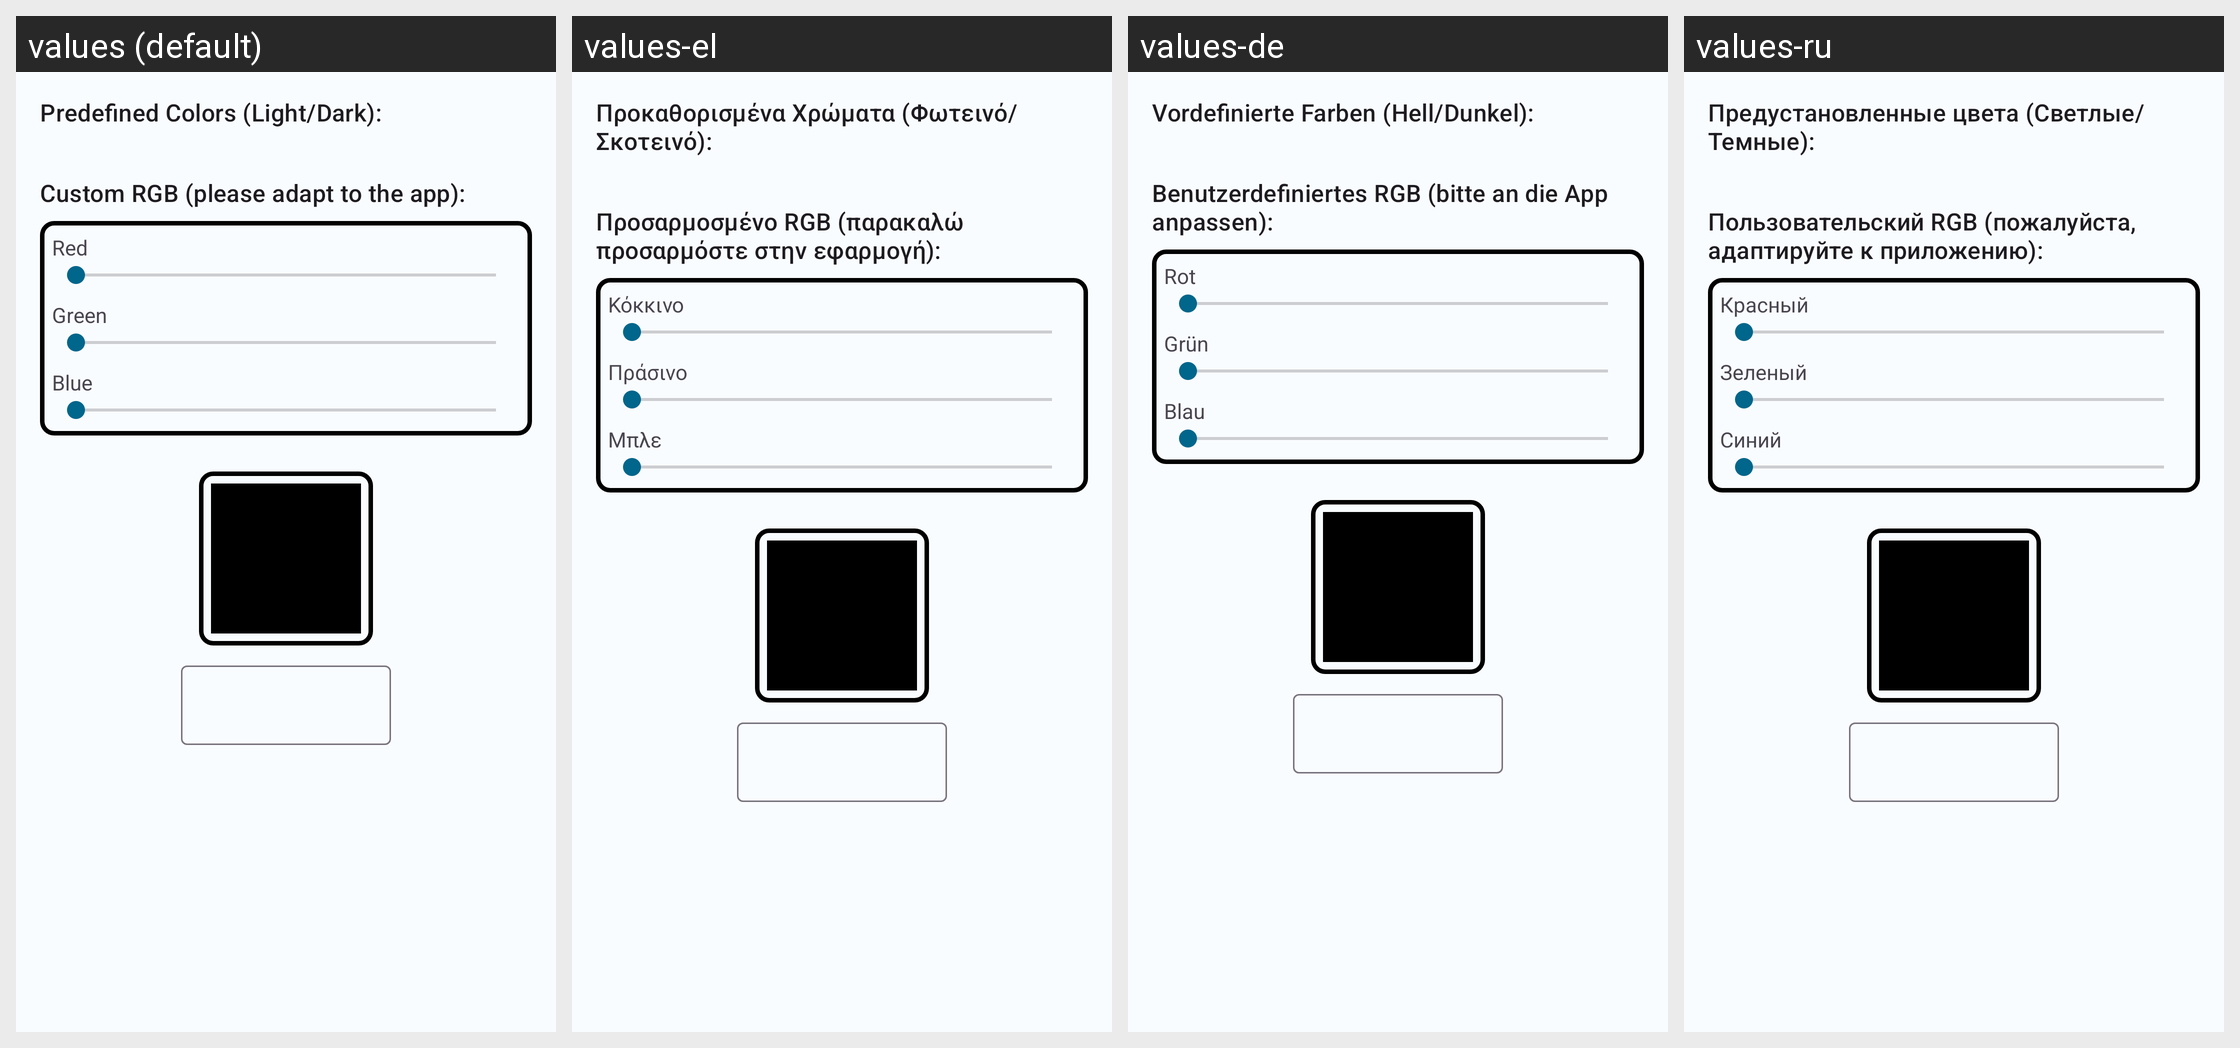

For this localized Android screen grid, give each drawn string resource with its value in every locale shown.
Android screen res/layout/fragment_custom_theme.xml rendered under 4 locales, left to right: values (default), values-el, values-de, values-ru. Device: Nexus 5 (rendered at 1080×1920; each locale shown at half size, 540×960, under a caption strip naming it); theme AppTheme.
Other locales in the repository, not shown: values-da, values-fr, values-ja, values-nl, values-pl, values-uk.
Strings drawn on this screen, with the default value and each locale's value (text and hints the layout hard-codes, and strings that could not be matched under every locale, appear in the picture but are not listed):

theme_predefined_colors
  values: Predefined Colors (Light/Dark):
  values-el: Προκαθορισμένα Χρώματα (Φωτεινό/Σκοτεινό):
  values-de: Vordefinierte Farben (Hell/Dunkel):
  values-ru: Предустановленные цвета (Светлые/Темные):

theme_custom_rgb
  values: Custom RGB (please adapt to the app):
  values-el: Προσαρμοσμένο RGB (παρακαλώ προσαρμόστε στην εφαρμογή):
  values-de: Benutzerdefiniertes RGB (bitte an die App anpassen):
  values-ru: Пользовательский RGB (пожалуйста, адаптируйте к приложению):

theme_red
  values: Red
  values-el: Κόκκινο
  values-de: Rot
  values-ru: Красный

theme_green
  values: Green
  values-el: Πράσινο
  values-de: Grün
  values-ru: Зеленый

theme_blue
  values: Blue
  values-el: Μπλε
  values-de: Blau
  values-ru: Синий
